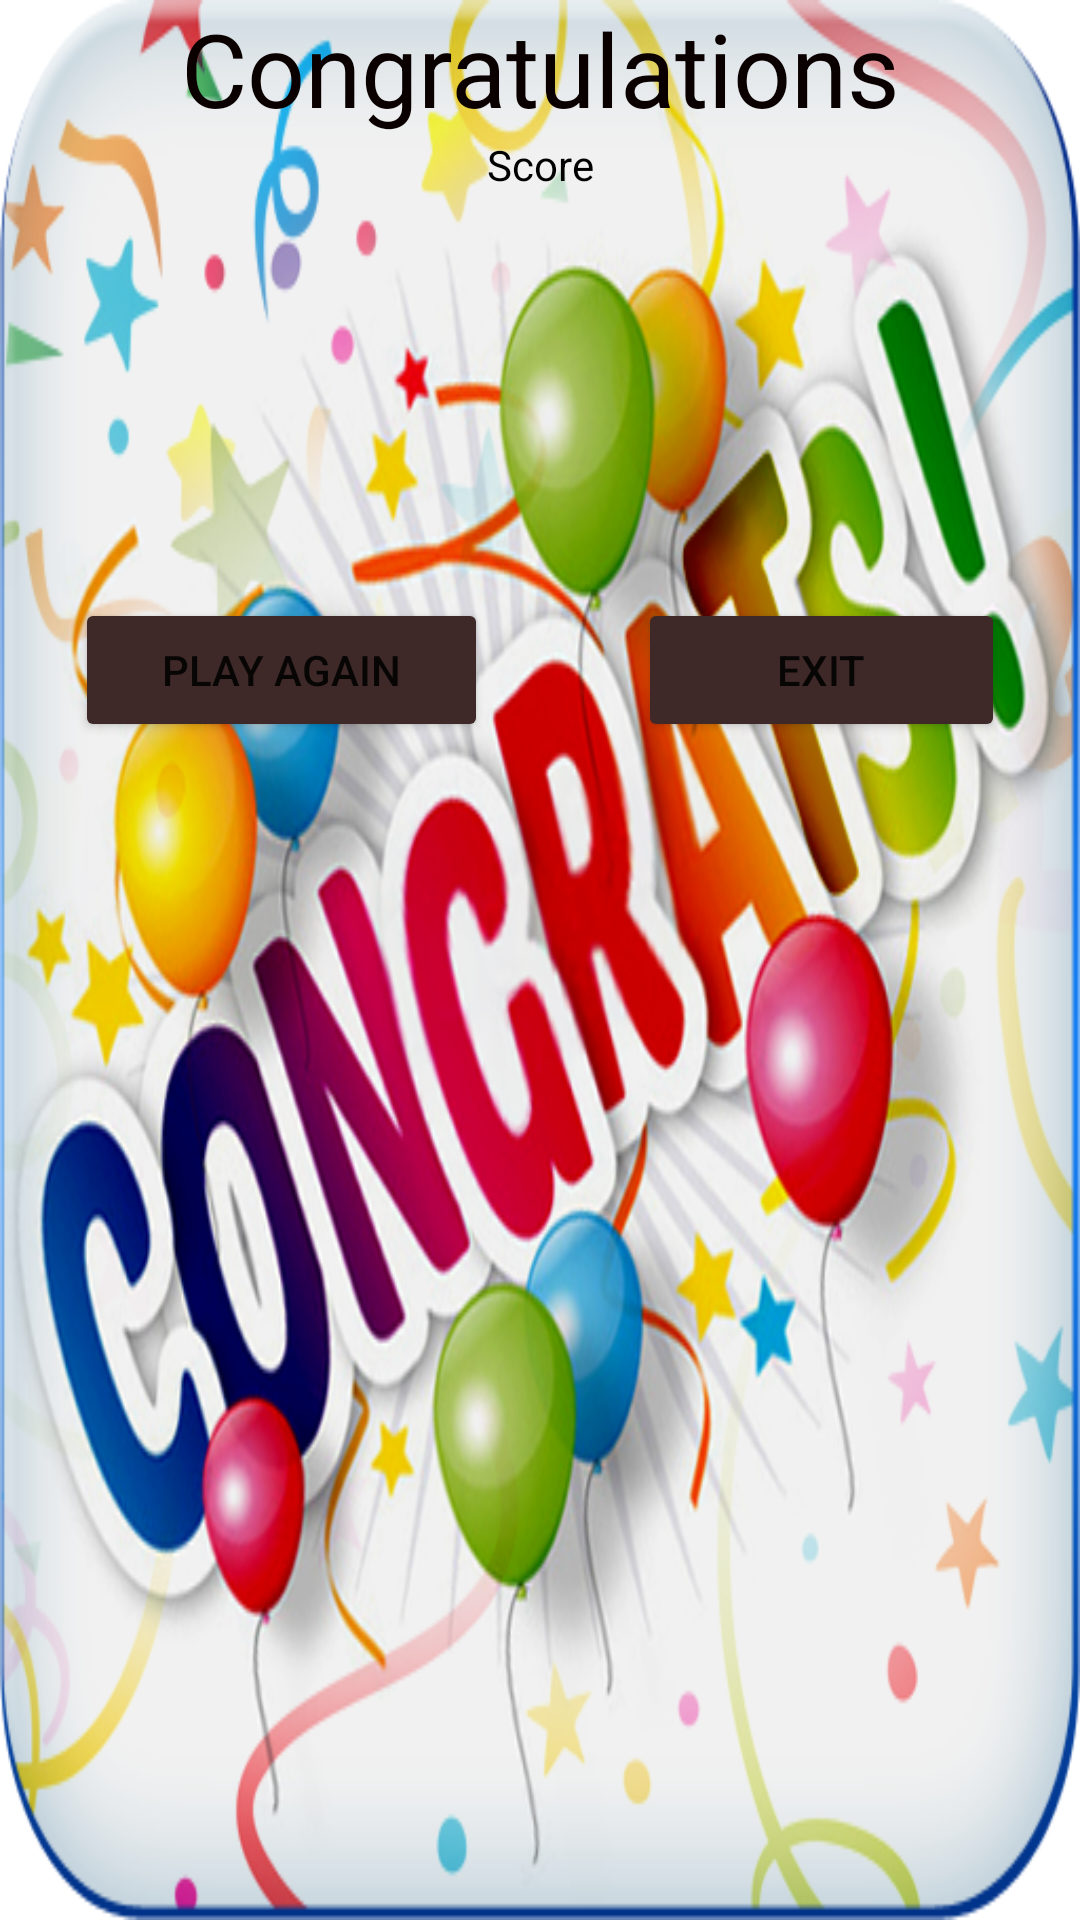

Layout XML and referenced resources for this Android screen:
<!-- AndroidManifest.xml: application theme Theme.SpeedMaths -->
<!-- res/layout/activity_result.xml -->
<?xml version="1.0" encoding="utf-8"?>
<LinearLayout xmlns:android="http://schemas.android.com/apk/res/android"
    xmlns:app="http://schemas.android.com/apk/res-auto"
    xmlns:tools="http://schemas.android.com/tools"
    android:layout_width="match_parent"
    android:layout_height="match_parent"
    android:background="@drawable/img3"
    android:orientation="vertical"
    tools:context=".Result">

    <TextView
        android:id="@+id/textView2"
        android:layout_width="match_parent"
        android:layout_height="wrap_content"
        android:gravity="center_horizontal"
        android:text="Congratulations"
        android:textColor="#0B0000"
        android:textSize="34sp" />

    <TextView
        android:id="@+id/textViewResult"
        android:layout_width="match_parent"
        android:layout_height="wrap_content"
        android:gravity="center_horizontal"
        android:text="Score"
        android:textColor="#000000" />

    <LinearLayout
        android:layout_width="match_parent"
        android:layout_height="match_parent"
        android:layout_marginTop="35dp"
        android:orientation="horizontal">

        <Button
            android:id="@+id/buttonPlayAgain"
            android:layout_width="wrap_content"
            android:layout_height="wrap_content"
            android:layout_marginStart="25dp"
            android:layout_marginLeft="25dp"
            android:layout_marginTop="100dp"
            android:layout_marginEnd="25dp"
            android:layout_marginRight="25dp"
            android:layout_weight="1"
            android:text="Play Again"
            app:backgroundTint="#3E2828" />

        <Button
            android:id="@+id/buttonExit"
            android:layout_width="wrap_content"
            android:layout_height="wrap_content"
            android:layout_marginStart="25dp"
            android:layout_marginLeft="25dp"
            android:layout_marginTop="100dp"
            android:layout_marginEnd="25dp"
            android:layout_marginRight="25dp"
            android:layout_weight="1"
            android:text="Exit"
            app:backgroundTint="#3E2828" />
    </LinearLayout>
</LinearLayout>
<!-- resources referenced by this layout -->
<resources>
  <!-- drawable img3: png bitmap (drawable, 346347 bytes) -->
  <style name="Theme.SpeedMaths" parent="Theme.MaterialComponents.DayNight.DarkActionBar">
          
          <item name="colorPrimary">#079FAB</item>
          <item name="colorPrimaryVariant">#079FAB</item>
          <item name="colorOnPrimary">@color/white</item>
          
          <item name="colorSecondary">@color/teal_200</item>
          <item name="colorSecondaryVariant">@color/teal_700</item>
          <item name="colorOnSecondary">@color/black</item>
          
          <item name="android:statusBarColor" tools:targetApi="l">?attr/colorPrimaryVariant</item>
          
      </style>
  <!-- not gathered from this repository: default colours our renderer supplied (Android Studio template values) -->
  <color name="teal_200">#FF03DAC5</color>
  <color name="teal_700">#FF018786</color>
  <color name="black">#FF000000</color>
  <color name="white">#FFFFFFFF</color>
</resources>
